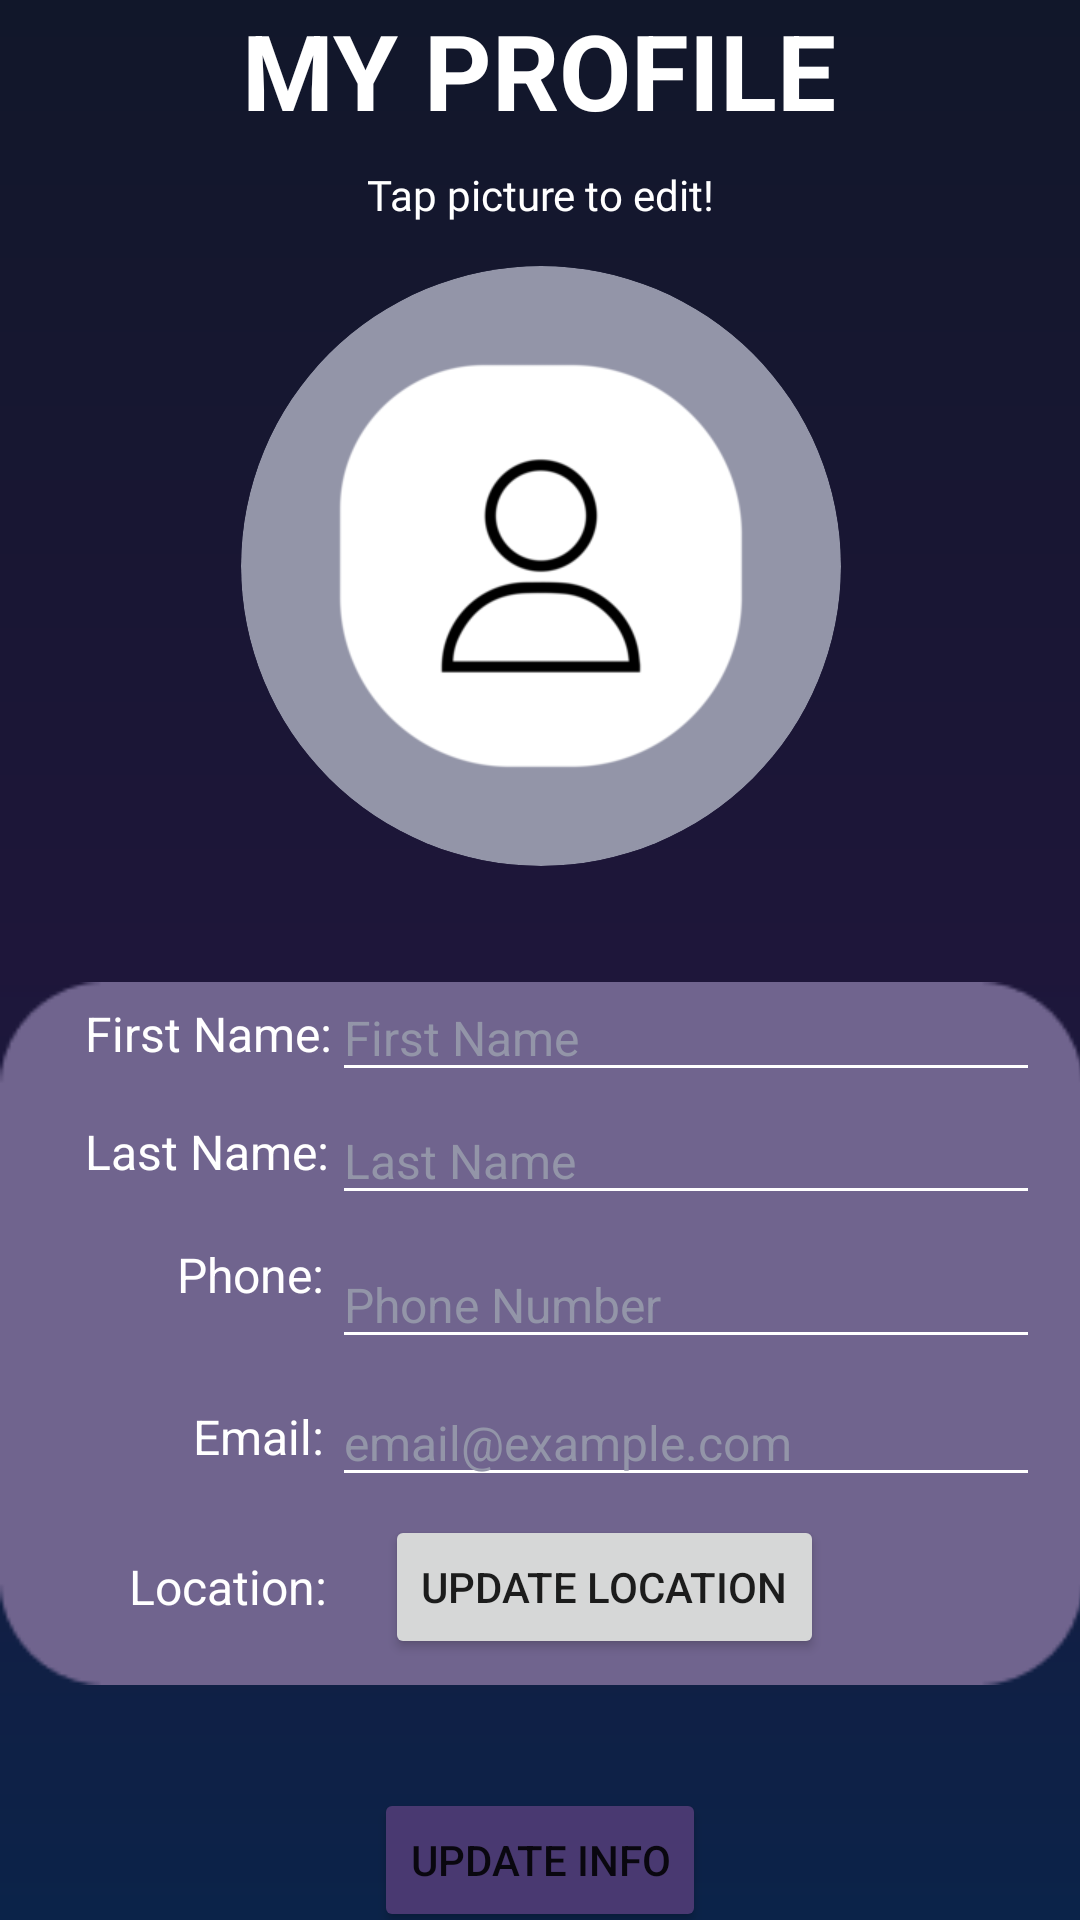

Layout XML and referenced resources for this Android screen:
<!-- AndroidManifest.xml: application theme Theme.PlanNet -->
<!-- res/layout/entrant_profile_display.xml -->
<?xml version="1.0" encoding="utf-8"?>
<androidx.constraintlayout.widget.ConstraintLayout xmlns:android="http://schemas.android.com/apk/res/android"
    xmlns:app="http://schemas.android.com/apk/res-auto"
    xmlns:tools="http://schemas.android.com/tools"
    android:layout_width="match_parent"
    android:layout_height="match_parent"
    android:background="@drawable/background_gradient">


    <TextView
        android:id="@+id/profile_text"
        android:layout_width="wrap_content"
        android:layout_height="wrap_content"
        android:text="MY PROFILE"
        android:textColor="@color/white"
        android:textSize="35sp"
        android:textStyle="bold"
        app:layout_constraintBottom_toBottomOf="parent"
        app:layout_constraintEnd_toEndOf="parent"
        app:layout_constraintHorizontal_bias="0.497"
        app:layout_constraintStart_toStartOf="parent"
        app:layout_constraintTop_toTopOf="parent"
        app:layout_constraintVertical_bias="0." />


    <ImageView
        android:id="@+id/info_background"
        android:layout_width="361dp"
        android:layout_height="303dp"
        app:layout_constraintBottom_toBottomOf="parent"
        app:layout_constraintEnd_toEndOf="parent"
        app:layout_constraintHorizontal_bias="0.5"
        app:layout_constraintStart_toStartOf="parent"
        app:layout_constraintTop_toBottomOf="@id/imageView11"
        app:layout_constraintVertical_bias="0.088"

        app:srcCompat="@drawable/rectangle" />


    <TextView
        android:id="@+id/location_prompt"
        android:layout_width="wrap_content"
        android:layout_height="wrap_content"
        android:text="Location:"
        android:textColor="@color/white"
        android:textSize="16sp"
        app:layout_constraintBottom_toBottomOf="@+id/info_background"
        app:layout_constraintEnd_toEndOf="@+id/info_background"
        app:layout_constraintHorizontal_bias="0.147"
        app:layout_constraintStart_toStartOf="@+id/info_background"
        app:layout_constraintTop_toTopOf="@+id/info_background"
        app:layout_constraintVertical_bias="0.8" />

    <TextView
        android:id="@+id/first_name_prompt"
        android:layout_width="wrap_content"
        android:layout_height="wrap_content"
        android:text="First Name:"
        android:textColor="@color/white"
        android:textSize="16sp"
        app:layout_constraintBottom_toBottomOf="@+id/info_background"
        app:layout_constraintEnd_toEndOf="@+id/info_background"
        app:layout_constraintHorizontal_bias="0.103"
        app:layout_constraintStart_toStartOf="@+id/info_background"
        app:layout_constraintTop_toTopOf="@+id/info_background"
        app:layout_constraintVertical_bias="0.144" />

    <EditText
        android:id="@+id/first_name_edit"
        android:layout_width="236dp"
        android:layout_height="39dp"
        android:backgroundTint="@color/white"
        android:hint="First Name"
        android:inputType="text"
        android:textColor="@color/white"
        android:textColorHint="@color/buttonGrey"
        android:textSize="16sp"
        app:layout_constraintBottom_toBottomOf="@+id/info_background"
        app:layout_constraintEnd_toEndOf="@+id/info_background"
        app:layout_constraintHorizontal_bias="0.888"
        app:layout_constraintStart_toStartOf="@+id/info_background"
        app:layout_constraintTop_toTopOf="@+id/info_background"
        app:layout_constraintVertical_bias="0.121" />


    <TextView
        android:id="@+id/last_name_prompt"
        android:layout_width="wrap_content"
        android:layout_height="wrap_content"
        android:text="Last Name:"
        android:textColor="@color/white"
        android:textSize="16sp"
        app:layout_constraintBottom_toBottomOf="@+id/info_background"
        app:layout_constraintEnd_toEndOf="@+id/info_background"
        app:layout_constraintHorizontal_bias="0.103"
        app:layout_constraintStart_toStartOf="@+id/info_background"
        app:layout_constraintTop_toTopOf="@+id/info_background"
        app:layout_constraintVertical_bias="0.284" />

    <EditText
        android:id="@+id/last_name_edit"
        android:layout_width="236dp"
        android:layout_height="39dp"
        android:backgroundTint="@color/white"
        android:hint="Last Name"
        android:inputType="text"
        android:textColor="@color/white"
        android:textColorHint="@color/buttonGrey"
        android:textSize="16sp"
        app:layout_constraintBottom_toBottomOf="@+id/info_background"
        app:layout_constraintEnd_toEndOf="@+id/info_background"
        app:layout_constraintHorizontal_bias="0.888"
        app:layout_constraintStart_toStartOf="@+id/info_background"
        app:layout_constraintTop_toTopOf="@+id/info_background"
        app:layout_constraintVertical_bias="0.276" />


    <TextView
        android:id="@+id/phone_prompt"
        android:layout_width="wrap_content"
        android:layout_height="wrap_content"
        android:text="Phone:"
        android:textColor="@color/white"
        android:textSize="16sp"
        app:layout_constraintBottom_toBottomOf="@+id/info_background"
        app:layout_constraintEnd_toEndOf="@+id/info_background"
        app:layout_constraintHorizontal_bias="0.19"
        app:layout_constraintStart_toStartOf="@+id/info_background"
        app:layout_constraintTop_toTopOf="@+id/info_background"
        app:layout_constraintVertical_bias="0.43" />

    <EditText
        android:id="@+id/phone_edit"
        android:layout_width="236dp"
        android:layout_height="39dp"
        android:backgroundTint="@color/white"
        android:hint="Phone Number"
        android:inputType="phone"
        android:textColor="@color/white"
        android:textColorHint="@color/buttonGrey"
        android:textSize="16sp"
        app:layout_constraintBottom_toBottomOf="@+id/info_background"
        app:layout_constraintEnd_toEndOf="@+id/info_background"
        app:layout_constraintHorizontal_bias="0.888"
        app:layout_constraintStart_toStartOf="@+id/info_background"
        app:layout_constraintTop_toTopOf="@+id/info_background"
        app:layout_constraintVertical_bias="0.458" />

    <TextView
        android:id="@+id/email_prompt"
        android:layout_width="wrap_content"
        android:layout_height="wrap_content"
        android:text="Email:"
        android:textColor="@color/white"
        android:textSize="16sp"
        app:layout_constraintBottom_toBottomOf="@+id/info_background"
        app:layout_constraintEnd_toEndOf="@+id/info_background"
        app:layout_constraintHorizontal_bias="0.204"
        app:layout_constraintStart_toStartOf="@+id/info_background"
        app:layout_constraintTop_toTopOf="@+id/info_background"
        app:layout_constraintVertical_bias="0.622" />

    <EditText
        android:id="@+id/email_edit"
        android:layout_width="236dp"
        android:layout_height="39dp"
        android:backgroundTint="@color/white"
        android:hint="email@example.com"
        android:inputType="textEmailAddress"
        android:textColor="@color/white"
        android:textColorHint="@color/buttonGrey"
        android:textSize="16sp"
        app:layout_constraintBottom_toBottomOf="@+id/info_background"
        app:layout_constraintEnd_toEndOf="@+id/info_background"
        app:layout_constraintHorizontal_bias="0.888"
        app:layout_constraintStart_toStartOf="@+id/info_background"
        app:layout_constraintTop_toTopOf="@+id/info_background"
        app:layout_constraintVertical_bias="0.632" />

    <TextView
        android:id="@+id/tap_to_edit"
        android:layout_width="wrap_content"
        android:layout_height="wrap_content"
        android:fontFamily="@font/poppins"
        android:text="Tap picture to edit!"
        android:textColor="@color/white"
        app:layout_constraintBottom_toBottomOf="parent"
        app:layout_constraintEnd_toEndOf="parent"
        app:layout_constraintStart_toStartOf="parent"
        app:layout_constraintTop_toBottomOf="@id/profile_text"
        app:layout_constraintVertical_bias="0.015" />

    <Button
        android:id="@+id/remove_pfp"
        android:layout_width="wrap_content"
        android:layout_height="wrap_content"
        android:backgroundTint="@color/buttonPurple"
        android:text="Remove\nPhoto"
        app:layout_constraintBottom_toTopOf="@id/info_background"
        app:layout_constraintEnd_toEndOf="parent"
        app:layout_constraintStart_toEndOf="@id/imageView11"
        android:visibility="gone"
        app:layout_constraintTop_toBottomOf="@id/tap_to_edit" />

    <ImageView
        android:id="@+id/imageView11"
        android:layout_width="200dp"
        android:layout_height="200dp"
        android:layout_marginTop="4dp"
        android:background="@drawable/circle_shape"
        android:clickable="true"
        android:clipToOutline="true"
        android:focusable="true"
        android:scaleType="centerCrop"
        app:layout_constraintBottom_toBottomOf="parent"
        app:layout_constraintEnd_toEndOf="parent"
        app:layout_constraintHorizontal_bias="0.502"
        app:layout_constraintStart_toStartOf="parent"
        app:layout_constraintTop_toBottomOf="@id/tap_to_edit"
        app:layout_constraintVertical_bias="0.029"
        app:srcCompat="@drawable/profile" />

    <Button
        android:id="@+id/update_button"
        android:layout_width="wrap_content"
        android:layout_height="wrap_content"
        android:backgroundTint="@color/buttonPurple"
        android:text="UPDATE INFO"
        app:layout_constraintBottom_toBottomOf="parent"
        app:layout_constraintEnd_toEndOf="parent"
        app:layout_constraintStart_toStartOf="parent"
        app:layout_constraintTop_toBottomOf="@id/info_background"
        app:layout_constraintVertical_bias="0.0" />

    <Button
        android:id="@+id/button_get_location"
        android:layout_width="wrap_content"
        android:layout_height="wrap_content"
        android:text="Update Location"
        app:layout_constraintBottom_toBottomOf="@+id/info_background"
        app:layout_constraintEnd_toEndOf="@+id/info_background"
        app:layout_constraintHorizontal_bias="0.599"
        app:layout_constraintStart_toStartOf="@+id/info_background"
        app:layout_constraintTop_toTopOf="@+id/info_background"
        app:layout_constraintVertical_bias="0.831" />

</androidx.constraintlayout.widget.ConstraintLayout>
<!-- resources referenced by this layout -->
<resources>
  <color name="buttonGrey">#9395a8</color>
  <color name="buttonPurple">#493971</color>
  <color name="white">#FFFFFF</color>
  <!-- drawable background_gradient (drawable) -->
  <?xml version="1.0" encoding="utf-8"?>
  <layer-list xmlns:android="http://schemas.android.com/apk/res/android">
      <item>
          <shape>
              <gradient
                  android:startColor="#11172A"
                  android:centerColor="#1E163A"
                  android:endColor="#0B2349"
                  android:angle="125"
                  android:type="linear" />
          </shape>
      </item>
  </layer-list>
  <!-- drawable circle_shape (drawable) -->
  <?xml version="1.0" encoding="utf-8"?>
  <shape xmlns:android="http://schemas.android.com/apk/res/android"
      android:shape="oval">
      <solid android:color="@color/buttonGrey"/>
  </shape>
  <!-- drawable profile: webp bitmap (drawable, 4494 bytes) -->
  <!-- drawable rectangle: png bitmap (drawable, 1875 bytes) -->
  <style name="Theme.PlanNet" parent="Theme.MaterialComponents.DayNight.NoActionBar">
          
          <item name="colorPrimary">@color/buttonPurple</item>
          <item name="colorPrimaryVariant">@color/purple_700</item>
          <item name="colorOnPrimary">@color/white</item>
          
          <item name="colorSecondary">@color/teal_200</item>
          <item name="colorSecondaryVariant">@color/teal_700</item>
          <item name="colorOnSecondary">@color/black</item>
          
          <item name="android:statusBarColor">@color/NavigationBar</item>
          
      </style>
  <color name="purple_700">#FF3700B3</color>
  <color name="teal_200">#FF03DAC5</color>
  <color name="teal_700">#FF018786</color>
  <color name="black">#FF000000</color>
  <color name="NavigationBar">#645a7f</color>
</resources>
